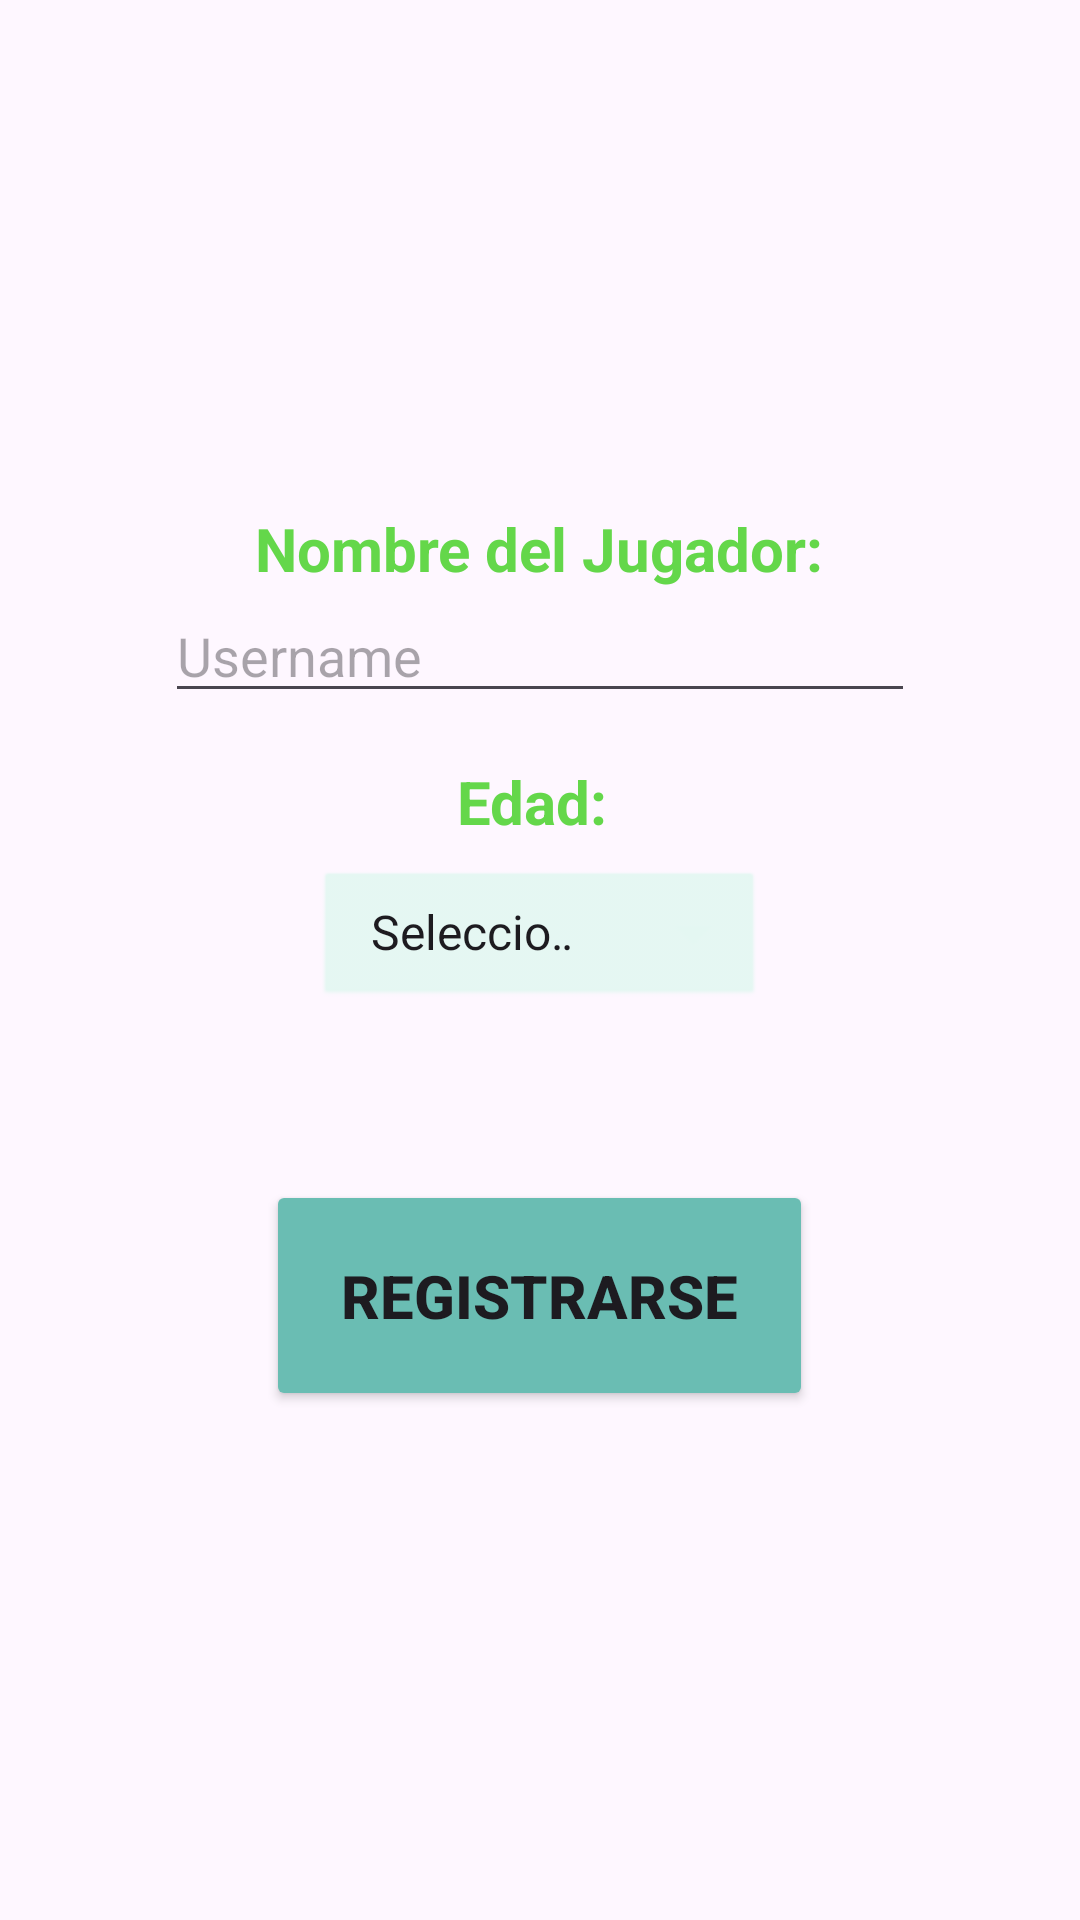

Produce the Android XML layout that renders to this screen, including the resource entries it uses.
<!-- AndroidManifest.xml: application theme Theme.Proyecto_FinalMov -->
<!-- res/layout/registro.xml -->
<?xml version="1.0" encoding="utf-8"?>
<FrameLayout xmlns:android="http://schemas.android.com/apk/res/android"
    android:layout_width="match_parent"
    android:layout_height="match_parent"
    android:background="@drawable/registro">


    <LinearLayout
        android:layout_width="match_parent"
        android:layout_height="match_parent"
        android:orientation="vertical"
        android:gravity="center"
        android:padding="16dp"
        >

        <TextView
            android:layout_width="wrap_content"
            android:layout_height="wrap_content"
            android:text="Nombre del Jugador:"
            android:textSize="20sp"
            android:textStyle="bold"
            android:textColor="#64d74a"
            />
        <EditText
            android:id="@+id/usernameEditText"
            android:layout_width="250dp"
            android:layout_height="wrap_content"
            android:hint="Username"
            android:layout_marginBottom="16dp"/>
        <TextView
            android:layout_width="wrap_content"
            android:layout_height="wrap_content"
            android:text="Edad: "
            android:textSize="20sp"
            android:textStyle="bold"
            android:textColor="#64d74a" />
        <Spinner
            android:id="@+id/ageSpinner"
            android:layout_width="150dp"
            android:layout_height="wrap_content"
            android:layout_marginTop="8dp"
            android:layout_marginBottom="16dp"
            android:background="@android:drawable/btn_dropdown"
            android:backgroundTint="#e4f7f2"
            android:entries="@array/age_options"
            />

        <Button
            android:id="@+id/registerButton"
            android:layout_width="wrap_content"
            android:layout_height="wrap_content"
            android:text="Registrarse"
            android:backgroundTint="#6abdb3"
            android:textStyle="bold"
            android:textSize="20sp"
            android:padding="25dp"
            android:layout_gravity="center"
            android:layout_marginTop="40dp"/>
    </LinearLayout>

</FrameLayout>
<!-- resources referenced by this layout -->
<resources>
  <string-array name="age_options">
          <item>Seleccione su edad</item>
          <item>5</item>
          <item>6</item>
          <item>7</item>
          <item>8</item>
          <item>9</item>
          <item>10</item>
          <item>11</item>
      </string-array>
  <style name="Theme.Proyecto_FinalMov" parent="Base.Theme.Proyecto_FinalMov" />
  <style name="Base.Theme.Proyecto_FinalMov" parent="Theme.Material3.DayNight.NoActionBar">
          
          
      </style>
</resources>
